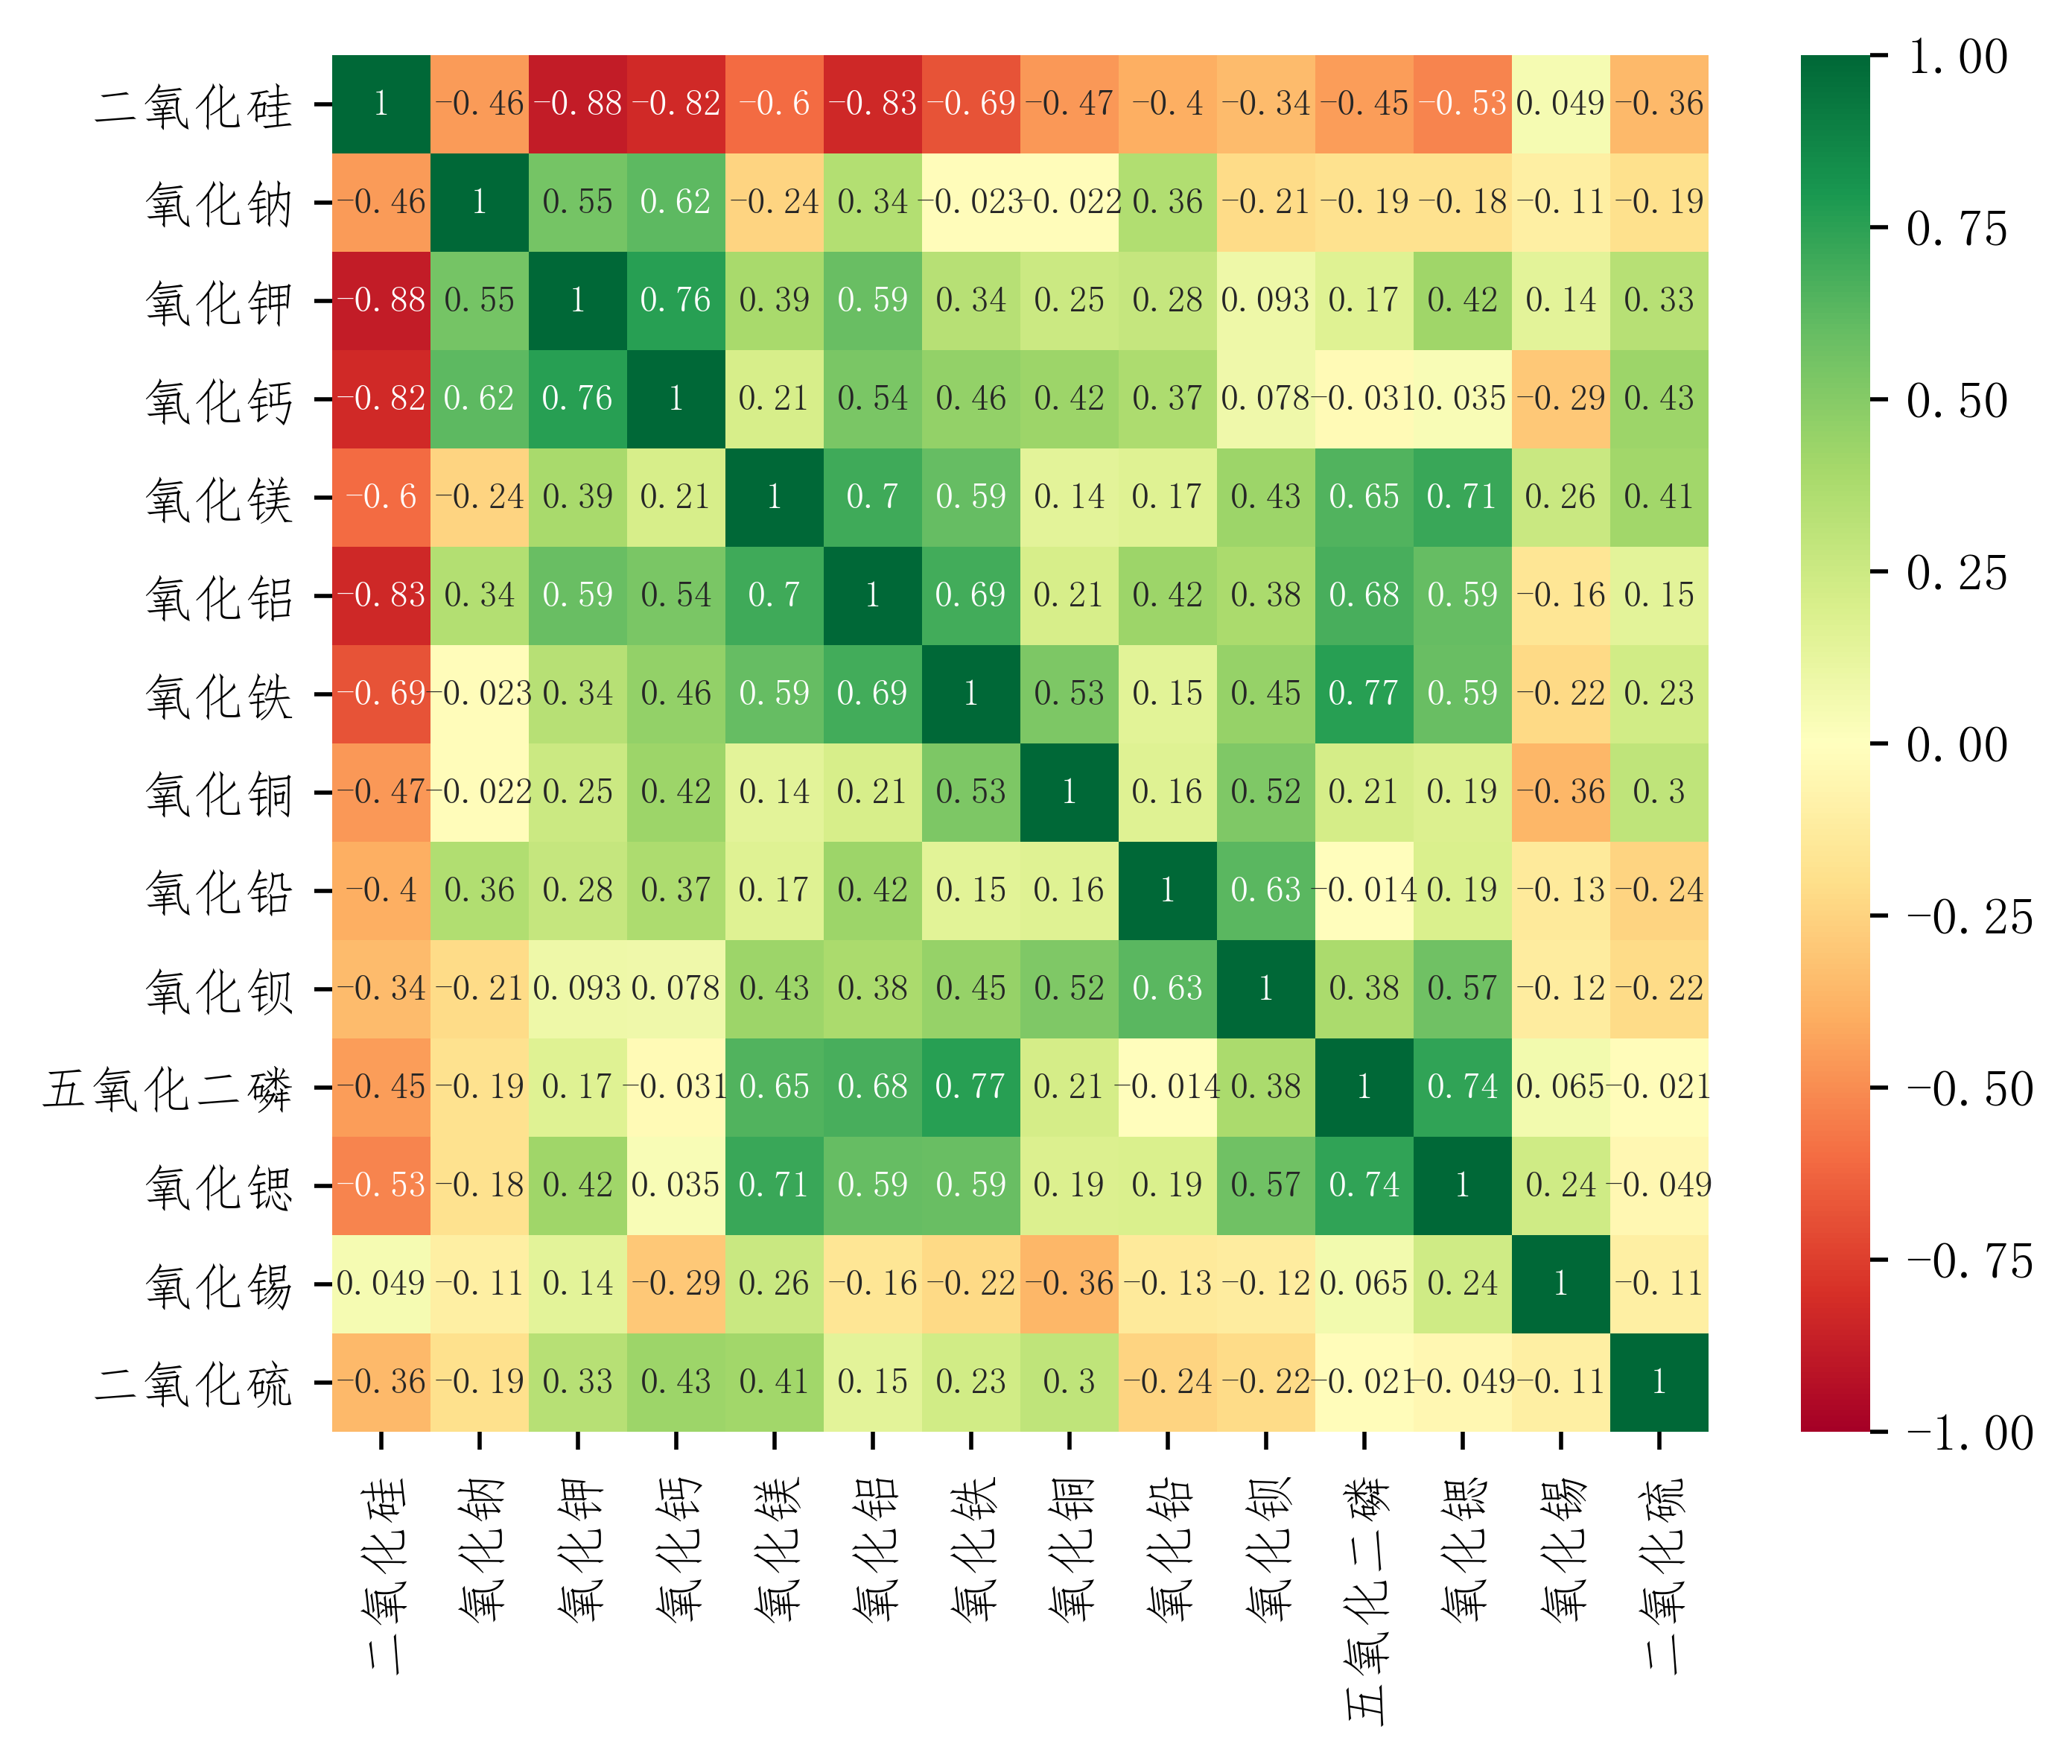

Here is the Python script that generated this plot:
import numpy as np
import pandas as pd
import seaborn as sns
import matplotlib.pyplot as plt
from scipy.stats import spearmanr, pearsonr

plt.rcParams['font.sans-serif'] = ['FangSong']
plt.rcParams['axes.unicode_minus'] = False
z = pd.read_excel("高钾总表.xlsx")
z = z.values

data = z[:, :]

res = pd.DataFrame(data, columns=[
    '二氧化硅', '氧化钠', '氧化钾', '氧化钙', '氧化镁', '氧化铝', '氧化铁', '氧化铜', '氧化铅',
    '氧化钡', '五氧化二磷', '氧化锶', '氧化锡', '二氧化硫'], dtype=np.float)

corr = res.corr(method='pearson')

sns.heatmap(corr, annot=True, vmax=1, vmin=-1, xticklabels=True, yticklabels=True,
            square=True, cmap="RdYlGn",annot_kws={"fontsize":7}).get_figure().savefig("高钾热图.png",dpi=500,bbox_inches = 'tight')

plt.show()
